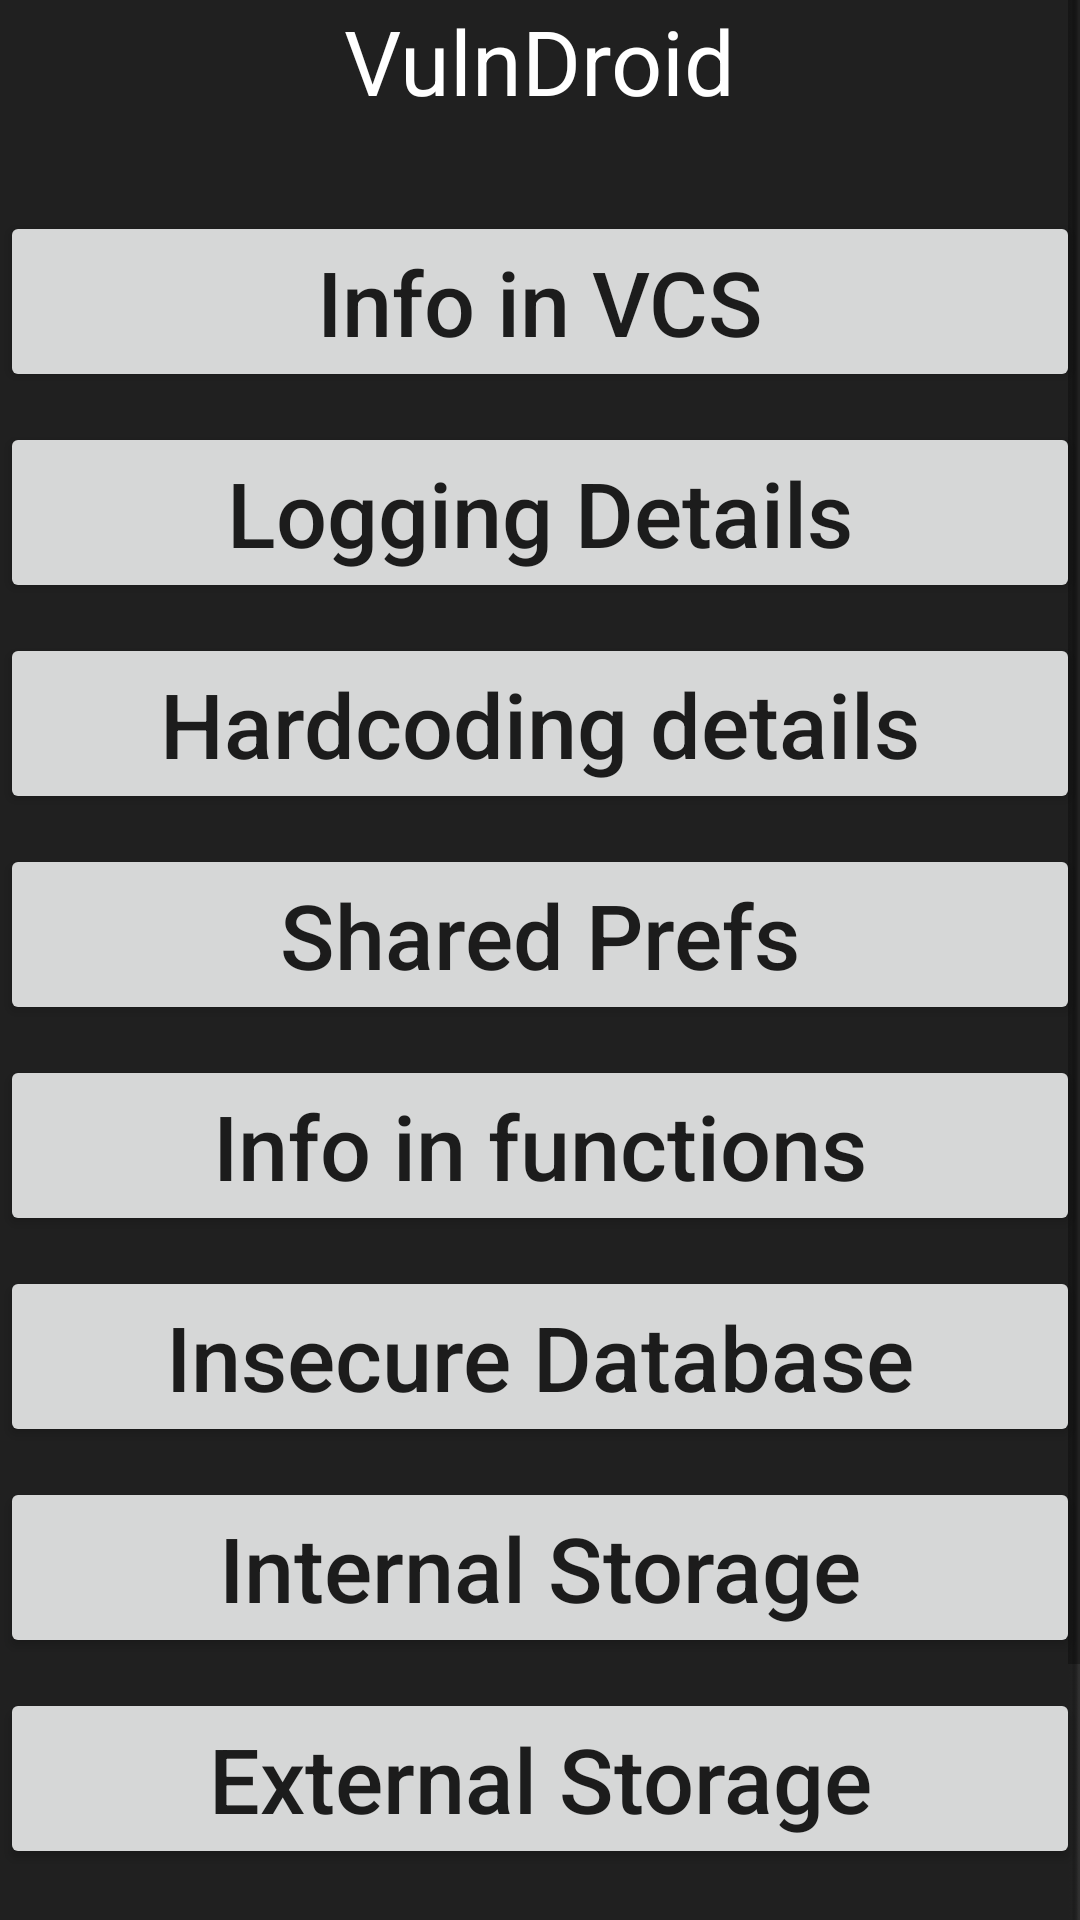

Android layout source for this screen:
<!-- AndroidManifest.xml: application theme Theme.AppCompat.Light.DarkActionBar -->
<!-- res/layout/activity_main.xml -->
<?xml version="1.0" encoding="utf-8"?>
<android.support.constraint.ConstraintLayout xmlns:android="http://schemas.android.com/apk/res/android"
    xmlns:tools="http://schemas.android.com/tools"
    android:id="@+id/activity_main"
    android:layout_width="match_parent"
    android:layout_height="match_parent"
    android:orientation="vertical"
    tools:context=".MainActivity"
    android:background="@drawable/crop">
    <ScrollView
        android:id="@+id/ScrollView01"
        android:layout_width="fill_parent"
        android:layout_height="fill_parent" >

    <LinearLayout
        android:layout_width="match_parent"
        android:layout_height="match_parent"
        android:gravity="fill_vertical"
        android:orientation="vertical"
        tools:layout_editor_absoluteX="0dp"
        tools:layout_editor_absoluteY="105dp">

        <TextView
            android:layout_width="wrap_content"
            android:layout_height="wrap_content"
            android:layout_gravity="center"
            android:text="@string/title"
            android:textSize="30sp"
            android:textColor="#FFFFFF"/>

        <Button
            android:layout_width="match_parent"
            android:layout_height="wrap_content"
            android:onClick="launchsecond"
            android:text="@string/level1"
            android:textAllCaps="false"
            android:textSize="30sp"
            android:layout_marginTop="30dp"/>

        <Button
            android:id="@+id/unhashed"
            android:layout_width="match_parent"
            android:layout_marginTop="10dp"
            android:layout_height="wrap_content"
            android:onClick="launchthird"
            android:text="@string/level2"
            android:textAllCaps="false"
            android:textSize="30sp" />

        <Button
            android:layout_width="match_parent"
            android:layout_height="wrap_content"
            android:onClick="launchfourth"
            android:text="@string/level3"
            android:layout_marginTop="10dp"
            android:textAllCaps="false"
            android:textSize="30sp" />

        <Button
            android:id="@+id/shared"
            android:layout_width="match_parent"
            android:layout_height="wrap_content"
            android:onClick="launchfifth"
            android:text="@string/level4"
            android:textAllCaps="false"
            android:layout_marginTop="10dp"
            android:textSize="30sp" />

        <Button
            android:id="@+id/readm"
            android:layout_width="match_parent"
            android:layout_height="wrap_content"
            android:onClick="launchseventh"
            android:text="@string/level5"
            android:textAllCaps="false"
            android:layout_marginTop="10dp"
            android:textSize="30sp" />

        <Button
            android:id="@+id/readd"
            android:layout_width="match_parent"
            android:layout_marginTop="10dp"
            android:layout_height="wrap_content"
            android:onClick="launcheigth"
            android:text="@string/level6"
            android:textAllCaps="false"
            android:textSize="30sp" />

        <Button
            android:id="@+id/internal"
            android:layout_width="match_parent"
            android:layout_height="wrap_content"
            android:onClick="launchtenth"
            android:text="@string/level8"
            android:textAllCaps="false"
            android:layout_marginTop="10dp"
            android:textSize="30sp" />
        <Button
            android:id="@+id/external"
            android:layout_width="match_parent"
            android:layout_height="wrap_content"
            android:onClick="launcheleventh"
            android:text="@string/level9"
            android:textAllCaps="false"
            android:layout_marginTop="10dp"
            android:textSize="30sp" />

        <Button
            android:id="@+id/score1"
            android:layout_width="wrap_content"
            android:layout_height="wrap_content"
            android:onClick="launchscore"
            android:text="@string/score1"
            android:textAllCaps="false"
            android:textSize="30sp"
            android:layout_gravity="center"
            android:layout_marginTop="55dp"/>

    </LinearLayout>
    </ScrollView>>
</android.support.constraint.ConstraintLayout>
<!-- resources referenced by this layout -->
<resources>
  <!-- drawable crop: jpeg bitmap (drawable, 6901 bytes) -->
  <string name="level1">"Info in VCS"</string>
  <string name="level2">"Logging Details"</string>
  <string name="level3">"Hardcoding details"</string>
  <string name="level4">"Shared Prefs"</string>
  <string name="level5">"Info in functions"</string>
  <string name="level6">"Insecure Database"</string>
  <string name="level8">"Internal Storage"</string>
  <string name="level9">"External Storage"</string>
  <string name="score1">"SCORE!!"</string>
  <string name="title">VulnDroid</string>
</resources>
